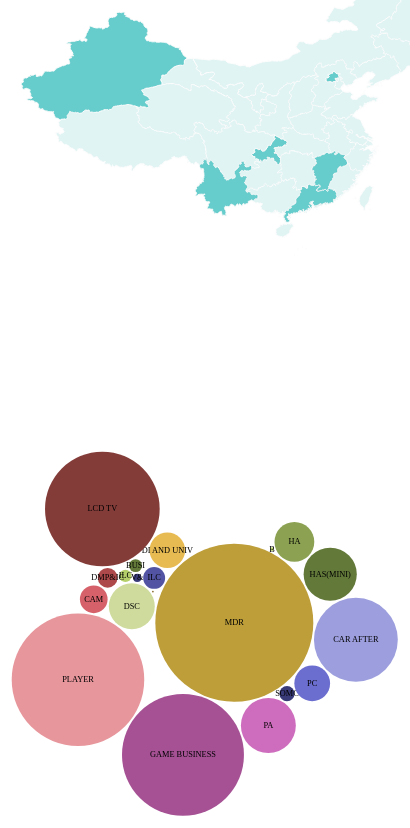
D3 v3 page, settled after 480 driven frames (8 s of simulated time); the page loaded 2 data file(s).


        d3.json("chinaMapData.json", function (map_data) {
            var data = new Object();
            var fill_obj = new Object();
            map_data.forEach(function (d, i) {
                fill_obj[d.province_code] = d.color;
                var numberOfThings = "";
                d.city.forEach(function (d1, i1) {
                    numberOfThings += "<br/>City : " + d1.name + ", Sale : " + d1.value;
                });
                data[d.province_code] = {
                    "fillKey": d.province_code,
                    "numberOfThings": numberOfThings
                };
            });
            fill_obj["defaultFill"] = '#e0f4f4';
            var map = new Datamap({
                element: document.getElementById('container'),
                scope: 'china',
                responsive: true,
                fills: fill_obj,
                data: data,
                geographyConfig: {
                    popupTemplate: function (geo, data) {
                        return ['<div class="hoverinfo"><strong>',
                                   geo.properties.name, '-- ' + data.numberOfThings,
                                   '</strong></div>'].join('');
                    }
                },
                setProjection: function (element) {
                    var width = $("#container svg").parent().width();
                    //                                mapx = d3.select("svg");
                    var height = $("#container svg").parent().height();
                    var projection = d3.geo.equirectangular().scale((width / 120) * 100).translate([width - 1000, height / 1.1]);
                    //                                var projection = d3.geo.mercator();
                    var path = d3.geo.path().projection(projection);
                    return {
                        path: path,
                        projection: projection
                    };
                }
            });

            d3.select(window).on('resize', function () {
                map.resize();
            });
        });
    

        var root = {};
        d3.json("bubbleData.json", function (root) {

            var diameter = 840,
                format = d3.format(",d"),
                color = d3.scale.category20b();

            var bubble = d3.layout.pack()
                .sort(null)
                .size([diameter, diameter])
                .padding(3.5);

            var svg = d3.select("#bubbleChart").append("svg").attr("id", "bar")
                .attr("viewBox", "0 0 960 960")
                .attr("width", diameter)
                .attr("height", diameter)
                .attr("class", "bubble");


            var node = svg.selectAll(".node")
                .data(bubble.nodes(classes(root))
                    .filter(function (d) {
                        return !d.children;
                    }))
                .enter().append("g")
                .attr("class", "node")
                .attr("transform", function (d) {
                    return "translate(" + d.x + "," + d.y + ")";
                });
            d3.selectAll(".node text")
                .attr("text-anchor", "middle")
                .style({
                    "font-size": "20px"
                });

            node.append("title")
                .attr("class", "hoverinfo")
                .text(function (d) {
                    return d.className + ": " + format(d.value);
                });

            node.append("circle")
                .attr("r", function (d) {
                    return d.r;
                })
                .style("fill", function (d) {
                    return color(d.packageName);
                })
                .attr("class", "bar")
                .on("click", function (d) {
                    $("#pieChart").show(500);
                    $("#categorySelect").html("<b>Selected: " + d.className + "</b>");
                    $("#dealerSelect").show(100);
                    //                                $("#container").children().prop('disabled',true);
                    category_name = d.className;
                    console.log("category_name" + category_name);
                    $rootScope.$broadcast('categorySelected', category_name);
                    // call_pie();
                });

            node.append("text")
                .attr("dy", ".3em")
                .attr("class", "bar")
                .style("text-anchor", "middle")
                .text(function (d) {
                    return d.className.substring(0, d.r / 3);
                });



            // Returns a flattened hierarchy containing all leaf nodes under the root.
            function classes(root) {
                var classes = [];

                function recurse(name, node) {
                    if (node.children)
                        node.children.forEach(function (child) {
                            recurse(node.name, child);
                        });
                    else
                        classes.push({
                            packageName: name,
                            className: node.name,
                            value: node.size
                        });
                }

                recurse(null, root);
                return {
                    children: classes
                };
            }

            var chart = $(".bubble"),
                aspect = chart.width() / chart.height(),
                container = chart.parent();
            $(window).on("resize", function () {
                var targetWidth = container.width();
                chart.attr("width", targetWidth);
                chart.attr("height", Math.round(targetWidth / aspect));
            }).trigger("resize");
        });
    
// ── datamaps.china.min.js (minified or library file, not shown)

### data: chinaMapData.json
[
 {
  "province_code": "Hongkong",
  "color": "#66CCCC",
  "city": [
   {
    "name": "ABS",
    "value": 234
   }
  ]
 },
 {
  "province_code": "Yunnan",
  "color": "#66CCCC",
  "city": [
   {
    "name": "AB3",
    "value": 23432
   },
   {
    "name": "324dfAB3",
    "value": 232
   }
  ]
 },
 {
  "province_code": "Jiangxi",
  "color": "#66CCCC",
  "city": [
   {
    "name": "AB4",
    "value": 2342
   }
  ]
 },
 {
  "province_code": "Zhuozhou",
  "color": "#66CCCC",
  "city": [
   {
    "name": "AB65",
    "value": 234534
   }
  ]
 },
 {
  "province_code": "Guangdong",
  "color": "#66CCCC",
  "city": [
   {
    "name": "ABS67",
    "value": 234234
   }
  ]
 },
 {
  "province_code": "Xinjiang",
  "color": "#66CCCC",
  "city": [
   {
    "name": "ABS43",
    "value": 56234
   }
  ]
 },
 {
  "province_code": "Beijing",
  "color": "#66CCCC",
  "city": [
   {
    "name": "A435S",
    "value": 654234
   }
  ]
 },
 {
  "province_code": "Chongqing",
  "color": "#66CCCC",
  "city": [
   {
    "name": "BS435",
    "value": 267534
   }
  ]
 }
]

### data: bubbleData.json
{
 "children": [
  {
   "children": [
    "{... 3 keys}"
   ],
   "name": "V&M OTHERS",
   "size": 0
  },
  {
   "children": [
    "{... 3 keys}"
   ],
   "name": "ILC",
   "size": 0
  },
  {
   "children": [
    "{... 3 keys}"
   ],
   "name": "MEMORY MEDIA (RETAIL)",
   "size": 0
  },
  {
   "children": [
    "{... 3 keys}"
   ],
   "name": "V&S OTHERS",
   "size": 0
  },
  {
   "children": [
    "{... 3 keys}"
   ],
   "name": "BUSINESS PROJECTOR",
   "size": 0
  },
  {
   "children": [
    "{... 3 keys}"
   ],
   "name": "OTHER BUSINESSES",
   "size": 0
  },
  {
   "children": [
    "{... 3 keys}"
   ],
   "name": "ILC LENS",
   "size": 0
  },
  {
   "children": [
    "{... 3 keys}"
   ],
   "name": "DSC",
   "size": 0
  },
  "... 19 more items"
 ],
 "name": "flare",
 "size": 0
}